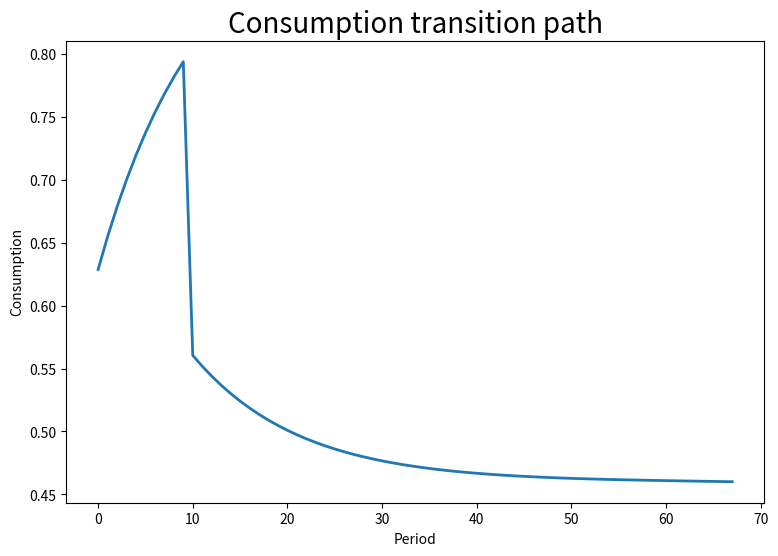
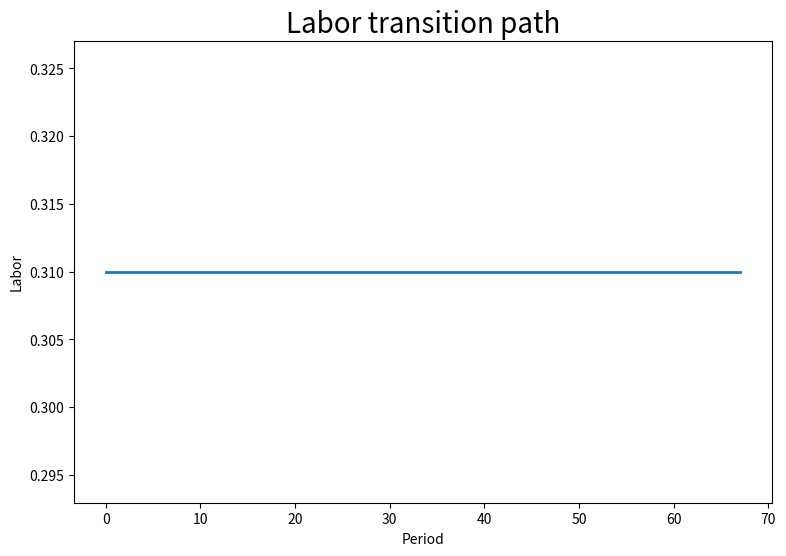
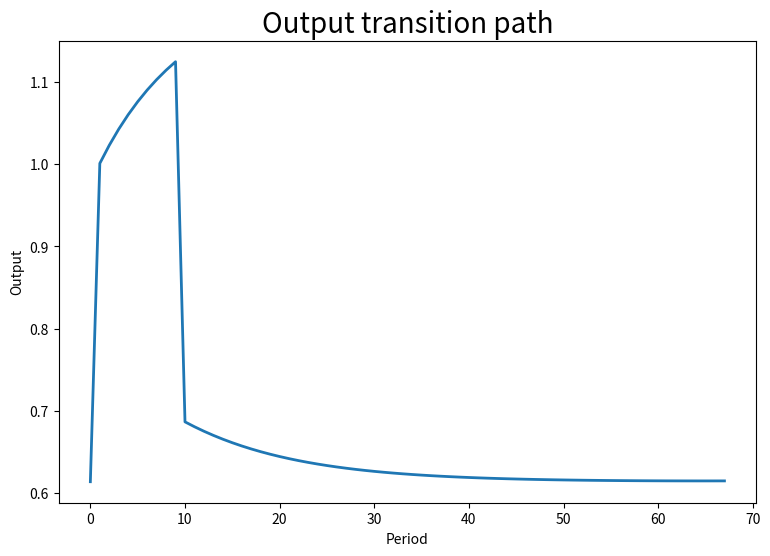
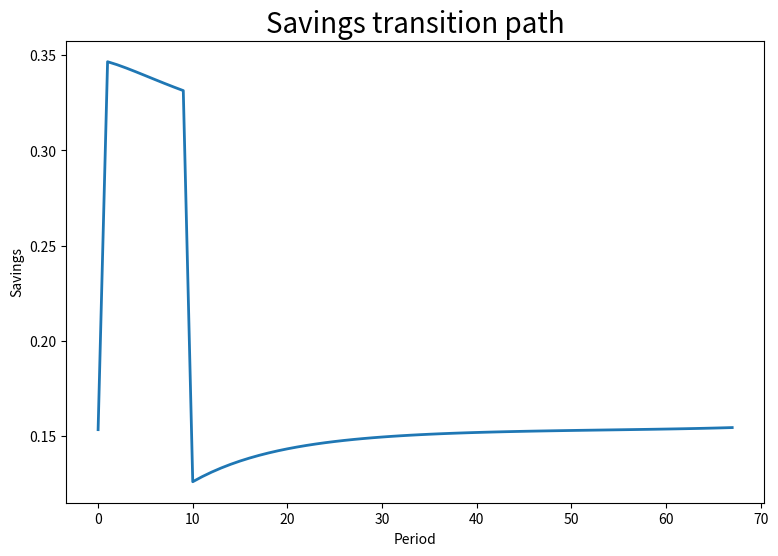

Python code for these plots, in order:
### CODE FOR EX 1.D
import numpy as np
from scipy.optimize import fsolve
from scipy.optimize import least_squares
import seaborn as sns;
import matplotlib.pyplot as plt

# Define parameters
theta = 0.67
delta = 1/16
beta = 4/(1-theta+4*(1-delta))
h = 0.31
z = 1
S = 67
c0 = 0.6286

# Steady state
k = (((1-theta)/( (beta)**(-1) - 1 + delta))**(1/theta))*z*h
c = (k**(1-theta))*((z*h)**theta) - delta*k
y  = (k**(1-theta))*((z*h)**theta)

# New steady state
kk = (((1-theta)/( (beta)**(-1) - 1 + delta))**(1/theta))*2*z*h
cc = (kk**(1-theta))*((2*z*h)**theta) - delta*kk
yy  = (kk**(1-theta))*((2*z*h)**theta)

# Transition
k_trans = np.zeros((1,S+1))
c_trans = np.zeros((1,S+1))
s_trans = np.zeros((1,S+1))
y_trans = np.zeros((1,S+1))
h_trans = np.zeros((1,S+1)) + 0.31 # Labor is constant
deviation = np.zeros((1,S+1))

# Initial values for transition paths
k_trans[0,0] = k
c_trans[0,0] = c0
y_trans[0,0] = y
s_trans[0,0] = y - c

# Index for loop
indexktrans = np.arange(0, S, 1).tolist()
   
# Compute transition paths
for i in indexktrans:
    if i < 9:
        k_trans[0,i+1] = (k_trans[0,i]**(1-theta))*((2*z*h)**theta) + (1-delta)*k_trans[0,i] - c_trans[0,i] # from law of motion
        c_trans[0,i+1] = beta*c_trans[0,i]*(1-delta +(1-theta)*(k_trans[0,i+1]**(-theta))*((2*z*h)**theta) )   #from euler equation 
        y_trans[0,i+1] = (k_trans[0,i+1]**(1-theta))*((2*z*h)**theta)   #from production function
        s_trans[0,i+1] = y_trans[0,i+1] - c_trans[0,i+1]
    if i == 9:
        k_trans[0,i+1] = (k_trans[0,i]**(1-theta))*((z*h)**theta) + (1-delta)*k_trans[0,i] - c_trans[0,i] # from law of motion
        c_trans[0,i+1] = 0.56042 #from shoting 
        y_trans[0,i+1] = (k_trans[0,i+1]**(1-theta))*((z*h)**theta)   #from production function
        s_trans[0,i+1] = y_trans[0,i+1] - c_trans[0,i+1]
    if i > 9:
        k_trans[0,i+1] = (k_trans[0,i]**(1-theta))*((z*h)**theta) + (1-delta)*k_trans[0,i] - c_trans[0,i] # from law of motion
        c_trans[0,i+1] = beta*c_trans[0,i]*(1-delta +(1-theta)*(k_trans[0,i+1]**(-theta))*((z*h)**theta) )   #from euler equation 
        y_trans[0,i+1] = (k_trans[0,i+1]**(1-theta))*((z*h)**theta)   #from production function
        s_trans[0,i+1] = y_trans[0,i+1] - c_trans[0,i+1]    

# Plot transition paths
plt.figure(figsize=(9,6))
plt.title('Consumption transition path', fontsize = 20) # title with fontsize 20
plt.plot(c_trans.squeeze(), linewidth=2.0)
plt.ylabel('Consumption')
plt.xlabel('Period')
plt.savefig('c_transpath2.png')
plt.show() 

plt.figure(figsize=(9,6))
plt.title('Labor transition path', fontsize = 20) # title with fontsize 20
plt.plot(h_trans.squeeze(), linewidth=2.0)
plt.ylabel('Labor')
plt.xlabel('Period')
plt.savefig('l_transpath2.png')
plt.show() 

plt.figure(figsize=(9,6))
plt.title('Output transition path', fontsize = 20) # title with fontsize 20
plt.plot(y_trans.squeeze(), linewidth=2.0)
plt.ylabel('Output')
plt.xlabel('Period')
plt.savefig('o_transpath2.png')
plt.show() 

plt.figure(figsize=(9,6))
plt.title('Savings transition path', fontsize = 20) # title with fontsize 20
plt.plot(s_trans.squeeze(), linewidth=2.0)
plt.ylabel('Savings')
plt.xlabel('Period')
plt.savefig('s_transpath2.png')
plt.show() 
